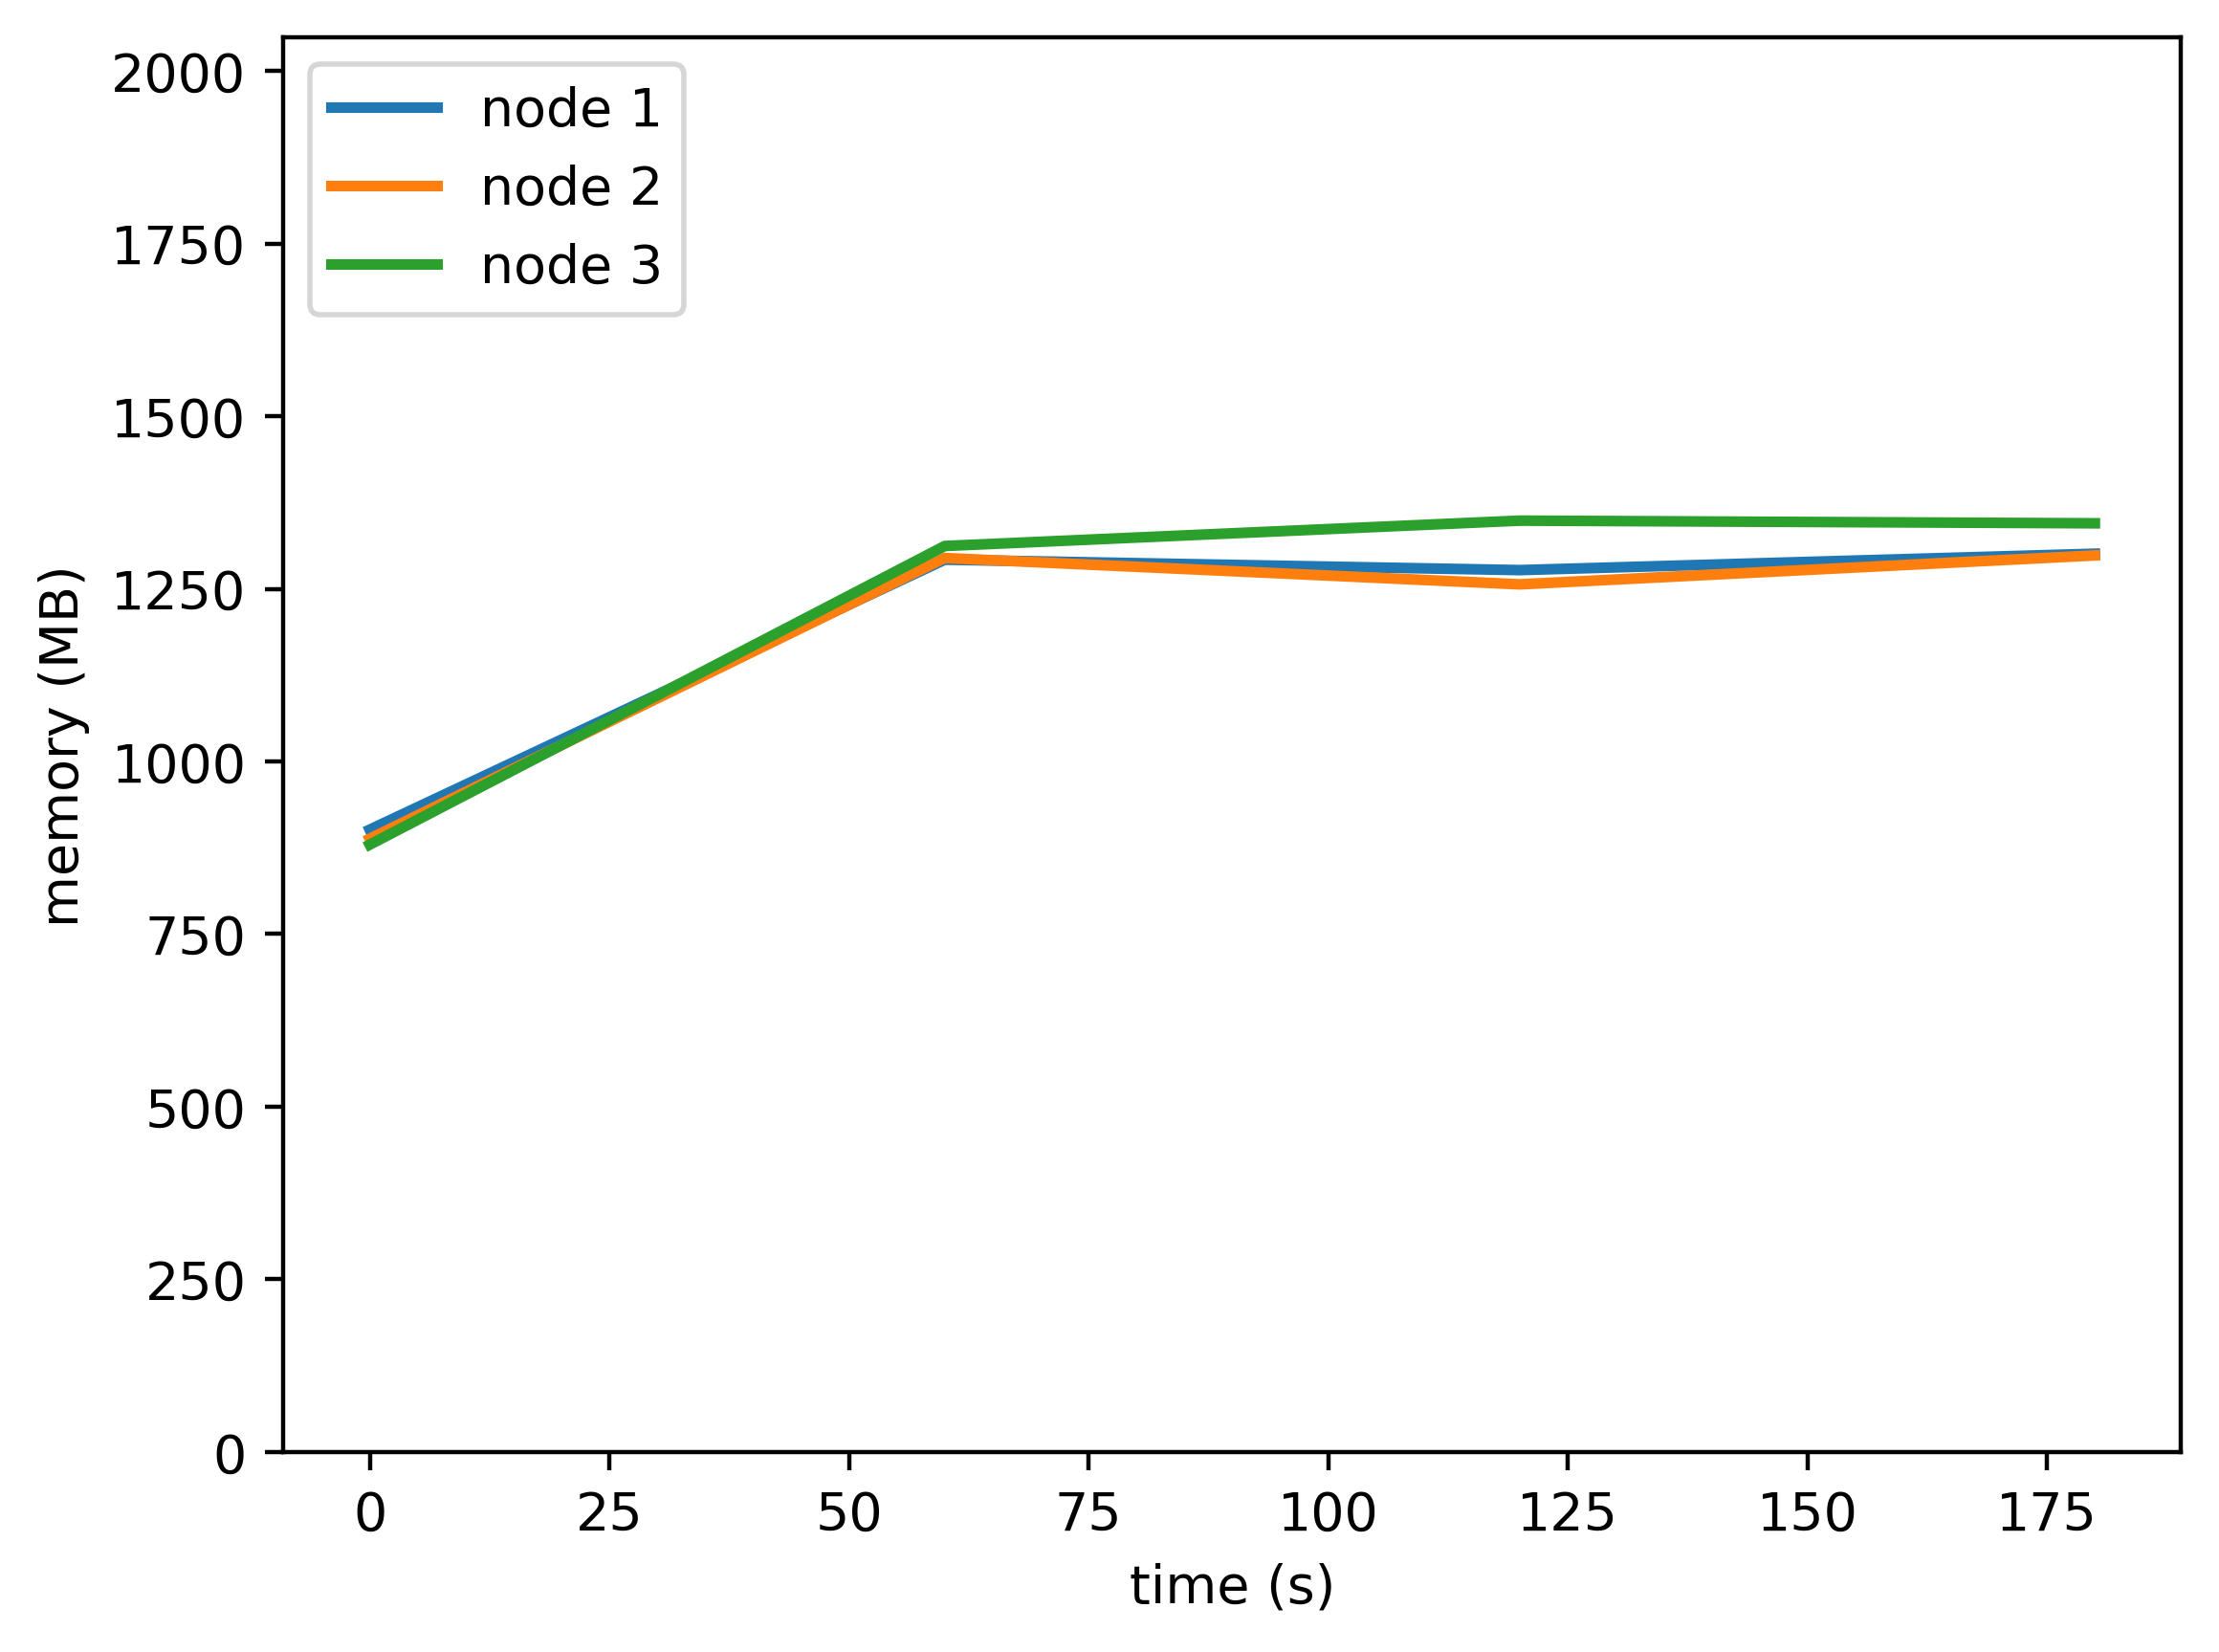

Source data for this figure (header and first rows):
timestamp, ppgcc-m02, ppgcc-m02 pod amount, ppgcc-m03, ppgcc-m03 pod amount, ppgcc-m04, ppgcc-m04 pod amount
0, 922804, 2, 909388, 2, 900596, 2
60, 1323188, 2, 1325692, 2, 1343488, 2
120, 1307744, 2, 1286620, 2, 1381108, 2
180, 1332032, 2, 1329520, 2, 1377148, 2
